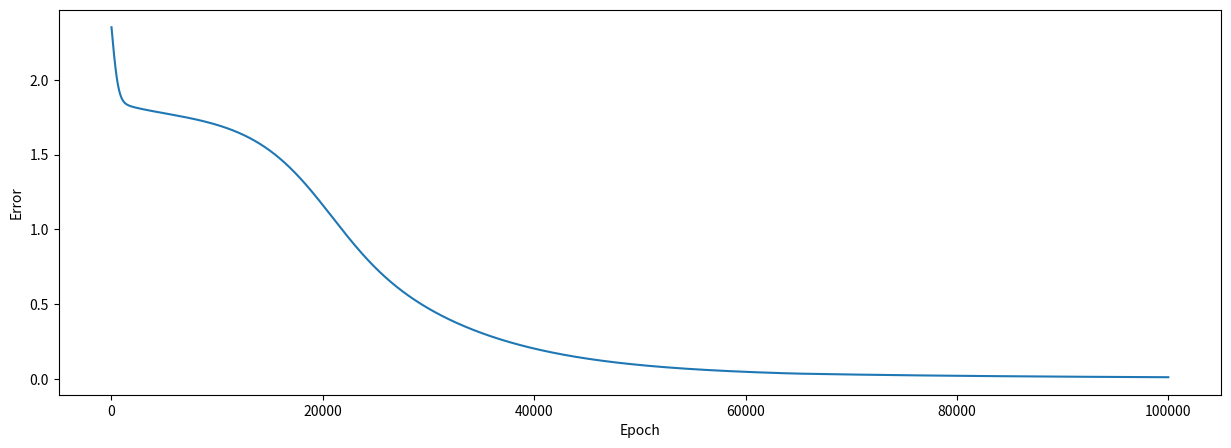

This chart was generated by the following Python code:
#!/usr/bin/env python3
# -*- coding: utf-8 -*-
"""

based on: https://towardsdatascience.com/inroduction-to-neural-networks-in-python-7e0b422e6c24
Created on Sun Jul 19 15:45:02 2020

[redacted]
"""


import numpy as np # helps with the math
import matplotlib.pyplot as plt # to plot error during training


lr = 0.001
hidden_size = 5

lm_w = 5

np.seterr(under='ignore', over='ignore')

# input data
inputs = np.array([[0, 0, 0],
                   [0, 0, 1],
                   [0, 1, 0],
                   [0, 1, 1],
                   [1, 0, 0],
                   [1, 0, 1],
                   [1, 1, 0],
                   [1, 1, 1]])
# output data
outputs = np.array([[0], [0], [1], [0], [1], [1], [1], [1]])

def sigmoid(x):
    return 1 / (1 + np.exp(-x))

def sigmoid_derivative(x):
    return (np.exp(-x) / (np.exp(-x) + 1) ** 2) #x * (1 - x) # this was an optimized derivative using the self.hidden

# create NeuralNetwork class
class NeuralNetwork:

    # intialize variables in class
    def __init__(self, x, y):
        self.inputs  = x
        self.y = y
        # initialize weights as .50 for simplicity
        self.weights1   = np.random.rand(self.inputs.shape[1], hidden_size) 
        self.weights2   = np.random.rand(hidden_size, 1)                 
        self.error_history = []
        self.epoch_list = []

    # data will flow through the neural network.
    def feed_forward(self):
        self.layer1 = sigmoid(np.dot(self.inputs, self.weights1))
        self.output = sigmoid(np.dot(self.layer1, self.weights2))

 
    # going backwards through the network to update weights
    def backpropagation(self):
        # application of the chain rule to find derivative of the loss function with respect to weights2 and weights1
        self.error = self.y - self.output
        
        d_weights2 = np.dot(self.layer1.T, (2 * self.error * sigmoid_derivative(self.output)))
        d_layer1 = np.dot(self.error * sigmoid_derivative(self.output), self.weights2.T)
        
        d_weights1 = np.dot(self.inputs.T,  (2 * d_layer1 * sigmoid_derivative(self.layer1)))

        # update the weights with the derivative (slope) of the loss function
        self.weights1 += d_weights1 * lr
        self.weights2 += d_weights2 * lr
        
        self.weights1 = self.weights1.clip(-lm_w, lm_w)
        self.weights2 = self.weights2.clip(-lm_w, lm_w)
        
        #print(d_weights1)
        
    # train the neural net for 25,000 iterations
    def train(self, epochs=100000):
        for epoch in range(epochs):
            # flow forward and produce an output
            self.feed_forward()
            # go back though the network to make corrections based on the output
            self.backpropagation()    
            # keep track of the error history over each epoch
            self.error_history.append(np.sum(np.square(self.error)))
            self.epoch_list.append(epoch)
           
    # function to predict output on new and unseen input data                               
    def predict(self, new_input):
        layer1 = sigmoid(np.dot(new_input, self.weights1))
        prediction = sigmoid(np.dot(layer1, self.weights2))
        return prediction

# create neural network   
NN = NeuralNetwork(inputs, outputs)
# train neural network
NN.train()

for i in range(len(inputs)):
    print(NN.predict(inputs[i]), 'correct', outputs[i])

# plot the error over the entire training duration
plt.figure(figsize=(15,5))
plt.plot(NN.epoch_list, NN.error_history)
plt.xlabel('Epoch')
plt.ylabel('Error')
plt.show()

print('Error',NN.error_history[-1])

"""
minimum = 100

more = True

next = {}
next[-lm_w] = 0
next[0] = lm_w


w1_size = NN.weights1.size
w2_size = NN.weights2.size
all_size = w1_size + w2_size
print('all_size', all_size)

w = [-lm_w] * all_size

while more:
    pos = 0
    while w[pos] == lm_w: # end reached
        w[pos] = -lm_w
        pos += 1           
        if pos == all_size:
            break
    if pos == all_size:
        break    
    w[pos] = next[w[pos]]
    
    NN.weights1.flat[:] = w[:w1_size]
    NN.weights2.flat[:] = w[w1_size:]
    errsum = np.sum((NN.predict(inputs)-outputs)**2)
    if errsum < minimum:
        minimum = errsum
        for i in range(all_size):
            print(w[i],end=' ')
        
        print(errsum)
        for i in range(len(inputs)):
            print(NN.predict(inputs[i]), 'correct', outputs[i])
        #print(np.sum((NN.predict(inputs)-outputs)**2))
        
"""